Run: headless pygame with SDL's dummy video driver; simulated clock (each Clock.tick advances the game by its frame time, no real sleeping); random seed 0; keys injected as events and as key.get_pressed() state; mouse plan: one left click at the window centre at the start of phase 2, then a move to the lower-right quarter at the start of phase 3.
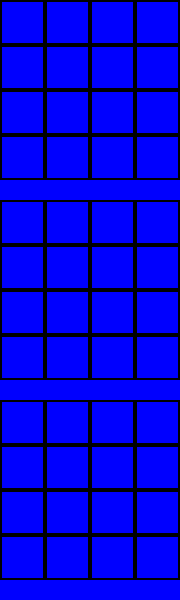
Frame 1 of 4 · flips 1–60 · no input
Frame 2 of 4 · flips 61–180 · clicked the window centre · tapped SPACE, RETURN · held RIGHT (→), D · screen unchanged from frame 1, image omitted
Frame 3 of 4 · flips 181–300 · moved the mouse to the lower-right quarter · held DOWN (↓), S · screen unchanged from frame 2, image omitted
Frame 4 of 4 · flips 301–420 · held LEFT (←), A, UP (↑), W · screen unchanged from frame 3, image omitted

The pygame program that drew these frames:

import pygame
from random import randint
import time

pygame.init()
FPS = 10
screen = pygame.display.set_mode((180, 600))

RED = (255, 0, 0)
BLUE = (0, 0, 255)
YELLOW = (255, 255, 0)
GREEN = (0, 255, 0)
MAGENTA = (255, 0, 255)
CYAN = (0, 255, 255)
BLACK = (0, 0, 0)

cell_size = 45

position = (([0, 0, 0, 0], [0, 0, 0, 0], [0, 0, 0, 0], [0, 0, 0, 0]),
            ([0, 0, 0, 0], [0, 0, 0, 0], [0, 0, 0, 0], [0, 0, 0, 0]),
            ([0, 0, 0, 0], [0, 0, 0, 0], [0, 0, 0, 0], [0, 0, 0, 0]),
            ([0, 0, 0, 0], [0, 0, 0, 0], [0, 0, 0, 0], [0, 0, 0, 0]))

current_player = [1]


# def check_win():
#     # floors:
#     for k in range(4):


def click(event_):
    for k in range(4):
        for i in range(4):
            for j in range(4):

                if event_.button == 2:
                    for k1 in range(4):
                        for i2 in range(4):
                            for j3 in range(4):
                                position[k1][i2][j3] = 0
                                current_player[0] = 1

                if cell_size * i < event_.pos[0] < cell_size * (i + 1) and \
                        cell_size * j + k * 200 < event_.pos[1] < cell_size * (j + 1) + k * 200:
                    if event_.button == 1 and position[k][i][j] == 0:
                        position[k][i][j] = current_player[0]
                    elif event_.button == 3:
                        position[k][i][j] = 0

                    if current_player[0] == 1:
                        current_player[0] = 2
                    else:
                        current_player[0] = 1


def draw_figure(n, x_, y_):
    if n == 1:
        pygame.draw.line(screen, RED, (x_, y_), (x_ + cell_size, y_ + cell_size), 7)
        pygame.draw.line(screen, RED, (x_ + cell_size, y_), (x_, y_ + cell_size), 7)

    if n == 2:
        pygame.draw.circle(screen, YELLOW, (x_ + cell_size // 2, y_ + cell_size // 2), cell_size // 2, 7)


# position = (([1, 1, 1, 1], [1, 1, 0, 0], [1, 0, 1, 0], [1, 0, 0, 1]),
#             ([1, 1, 0, 0], [1, 1, 0, 0], [0, 0, 0, 0], [0, 0, 0, 0]),
#             ([1, 0, 1, 0], [0, 0, 0, 0], [1, 0, 1, 0], [0, 0, 0, 0]),
#             ([1, 0, 0, 1], [0, 0, 0, 0], [0, 0, 0, 0], [1, 0, 0, 1]))

def draw():
    for k in range(4):
        for i in range(4):
            for j in range(4):

                if position[k][0][0] == position[k][1][1] == position[k][2][2] == position[k][3][3] != 0:
                    print('Horizontal diagonal left to right')

                if position[k][3][0] == position[k][2][1] == position[k][1][2] == position[k][0][3] != 0:
                    print('Horizontal diagonal right to left')

                if position[k][0][j] == position[k][1][j] == position[k][2][j] == position[k][3][j] != 0:
                    print('Horizontal line')

                if position[k][i] == [1, 1, 1, 1] or position[k][i] == [2, 2, 2, 2]:
                    print('Horizontal column')

                if position[0][i][j] == position[1][i][j] == position[2][i][j] == position[3][i][j] != 0:
                    print('Vertical line')

                if position[0][i][0] == position[1][i][1] == position[2][i][2] == position[3][i][3] != 0:
                    print('Vertical diagonal left to right')

                if position[3][i][0] == position[2][i][1] == position[1][i][2] == position[0][i][3] != 0:
                    print('Vertical diagonal right to left')

                if position[0][0][j] == position[1][1][j] == position[2][2][j] == position[3][3][j] != 0:
                    print('Vertical diagonal 2 left to right')

                if position[3][0][j] == position[2][1][j] == position[1][2][j] == position[0][3][j] != 0:
                    print('Vertical diagonal 2 right to left')

                if position[0][0][0] == position[1][1][1] == position[2][2][2] == position[3][3][3] != 0:
                    print('Main diagonal 1')

                if position[3][0][0] == position[2][1][1] == position[1][2][2] == position[0][3][3] != 0:
                    print('Main diagonal 2')

                if position[0][0][3] == position[1][1][2] == position[2][2][1] == position[3][3][0] != 0:
                    print('Main diagonal 3')

                if position[0][3][0] == position[1][2][1] == position[2][1][2] == position[3][0][3] != 0:
                    print('Main diagonal 4')

                pygame.draw.rect(screen, BLACK, (cell_size * i, cell_size * j + 200 * k, cell_size, cell_size), 2)
                draw_figure(position[k][i][j], cell_size * i, cell_size * j + 200 * k)


clock = pygame.time.Clock()
finished = False

while not finished:
    clock.tick(FPS)
    for event in pygame.event.get():
        if event.type == pygame.QUIT:
            finished = True
        if event.type == pygame.MOUSEBUTTONDOWN:
            click(event)
    screen.fill(BLUE)
    draw()
    pygame.display.update()
